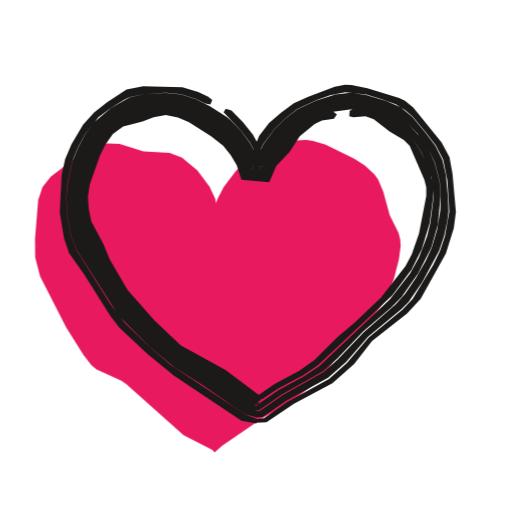
t = 0.00 s
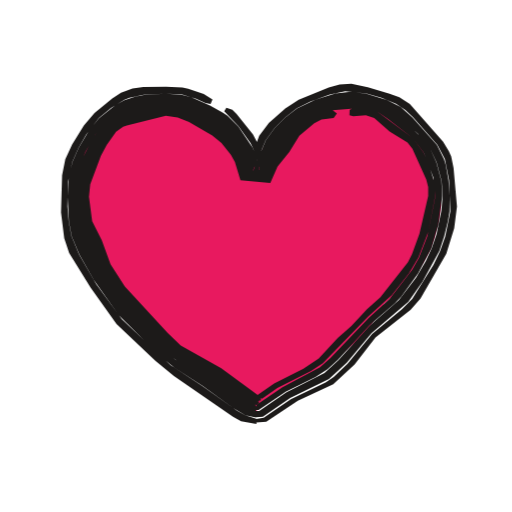
t = 0.53 s
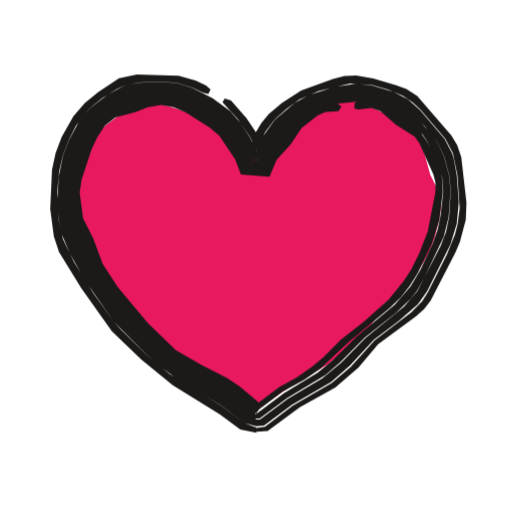
t = 1.04 s
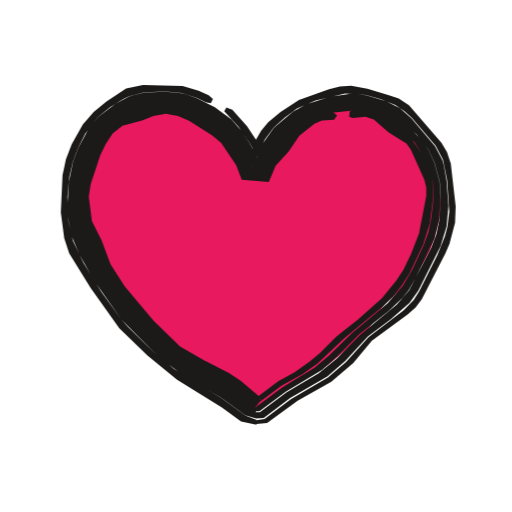
t = 1.55 s
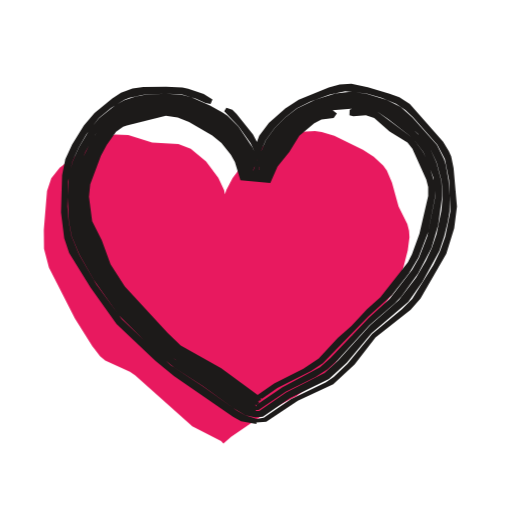
t = 1.97 s
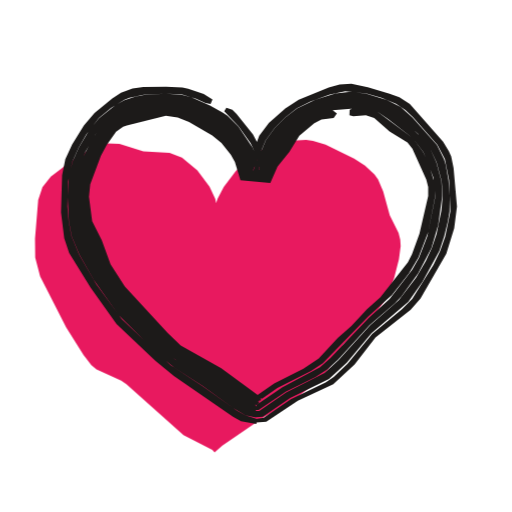
t = 2.57 s

The animated SVG that drew these frames (rendered in a browser with its animation timeline set to each time). Animation: 3 CSS @keyframes rules; one cycle of 3.04 s, repeats indefinitely.

<svg xmlns="http://www.w3.org/2000/svg" width="24" height="24" viewBox="0 0 24 24"><style>svg{--ai-spin:60deg}.ai-fill{animation:ai-fill 2600ms infinite}@keyframes ai-fill{0%,82%,100%{transform:translate(-1.9px,1.9px)}14%,70%{transform:translate(0,0)}}.ai-f1,.ai-f2{opacity:0}.ai-frame{animation:ai-boil 660ms steps(1,end) infinite}.ai-f1{animation-delay:-440ms}.ai-f2{animation-delay:-220ms}@keyframes ai-boil{0%{opacity:1}33.33%,100%{opacity:0}}.ai-target{transform-box:view-box;transform-origin:12px 13px;animation:ai-move 2600ms ease-in-out infinite}.ai-n1{animation-delay:70ms}.ai-n2{animation-delay:140ms}.ai-n3{animation-delay:210ms}@keyframes ai-move{0%,23.08%{transform:none}28%{transform:scale(1.12)}32.92%{transform:scale(0.97)}37.85%{transform:scale(1.06)}47.69%,100%{transform:none}}@media (prefers-reduced-motion:reduce){*{animation:none!important}}</style><g class="ai-fill"><path d="M11.96 19.31l-.11-.12-1.35-.69-2.68-2.4-.24-.16-1.16-.53-.24-.19-.37-.49-.81-1.28-1.22-2.4-.23-.87-.01-.9 .15-1.81 .2-.6 .39-.49 1.22-.93 .8-.44 .58-.19 .62 .02 1.12 .36 1.23 .06 .58 .23 .72 .6 .57 .76 .27 .57 .11 .56-.19-.02 .19-.55 .29-.55 .56-.74 .68-.63 .52-.35 .57-.25 .91-.2 .62-.03 .32 .04 .59 .18 1.34 .66 .51 .32 .44 .41 .17 .24 .24 .56 .31 1.12 .41 .83 .08 .31 .02 .31-.08 .61-.23 .9-.21 .57-.29 .55-.68 1-1.18 .98-.8 1.28-.43 .43-1.4 1.13-1.09 .55-1.97 1.35z" fill="#E8195F"/></g><g fill="#1C1A19" class="ai-target"><g class="ai-frame ai-f0"><path d="M12.01 19.62l-.5-.18-3.51-2.33-1.02-.88-1.13-1.09-.69-.9-1.57-2.51-.26-.65-.18-.92-.04-.94 .06-.7 .21-.95 .27-.66 .34-.63 .62-.78 .58-.44 .63-.39 .24-.11 .73-.17 .99-.04 .72 .07 .69 .22 .43 .21 .24 .05 .09-.21-.19-.16-.47-.22-.74-.22-1.84-.05-.78 .16-.91 .59-.61 .48-.52 .58-.54 .91-.3 .7-.16 .74-.09 1.76 .2 1.21 .24 .7 .7 .98 1.24 1.98 .43 .55 1.33 1.24 1.22 .99 3.16 2.11 .7 .13zM10.48 5.26l.83 .88 .42 .56 .32 .63 .17 .61-.41 .01 .51-1.18 .56-.75 .5-.48 .55-.43 .86-.4 .68-.24 .71-.14 .99 .1 .69 .21 .69 .25 .45 .28 .36 .31 .63 .77 .44 .57 .34 .66 .2 .98 .09 1.45-.21 1.18-.23 .68-.31 .64-.97 1.61-.48 .5-1.58 1.3-1.02 1.2-.84 .74-1.96 1.08-1.09 .76-.36 .05 0 .17 .48-.03 1.29-.87 1.8-.96 1.02-.9 .84-1.07 1.64-1.29 .64-.7 1.18-2.12 .37-1.18 .1-.76-.16-1.8-.14-.77-.37-.69-1.33-1.64-.39-.32-.27-.13-1.49-.45-.75-.16-.3-.01-.48 .1-1.24 .46-.68 .31-.6 .44-.56 .49-.46 .59-.58 1.41 .91 .03-.14-.6-.49-.9-.47-.58-.53-.54-.27-.08zM12 19.41l-.1-.15-1.8-1.27-1.88-1.15-1.48-1.32-.76-.8-.54-.7-1.46-2.45-.27-.6-.18-.65-.08-1.1 .07-.66 .22-.86 .24-.62 .43-.79 .43-.53 .54-.41 .83-.4 .66-.17 .68-.07 .9 .07 .63 .22 .77 .42 .54 .36 .49 .43 .54 .68 .31 .58 .19 .63 .16 .05 .25-.63 .45-.71 .82-.99 .51-.4 .78-.4 .64-.17 .89-.11 .68 .03 .65 .19 .81 .41 .54 .41 .47 .49 .52 .74 .29 .61 .23 .89 .05 .67-.02 .68-.15 .9-.26 .86-.28 .62-.45 .78-.5 .74-.45 .5-1.5 1.31-1.22 1.28-.66 .59-1.93 1.09-1.08 .75-.17-.01 .02-.19-.23-.44-.08 .12 .3 .81 .33-.03 1.09-.75 1.96-1.08 .84-.74 1.03-1.19 1.57-1.29 .33-.33 .65-.95 .78-1.46 .23-.67 .15-.7 .06-.48-.03-.72-.09-.97-.17-.72-.32-.65-.44-.58-.63-.76-.56-.47-.68-.29-.94-.29-.72-.1-.72 .08-.92 .29-.86 .4-.56 .43-.5 .48-.55 .75-.51 1.18 .39-.01-.17-.62-.32-.62-.42-.57-.49-.5-.18-.16-.81-.51-.63-.32-.69-.22-.72-.07-.99 .04-.72 .17-.87 .49-.76 .65-.44 .57-.34 .64-.27 .66-.2 .94-.07 .7 .04 .94 .18 .91 .26 .65 1.96 3.07 1.43 1.44 1.2 1 1.32 .83 1.64 1.13 .36 .24 .49 .13zM11.99 19.2l.09-.21-.16-.17-1.76-1.27-1.72-.98-.98-.85-.62-.61-1-1.14-.48-.71-.62-1.1-.81-1.7-.11-.62-.03-.62 .08-.62 .44-1.34 .37-.73 .39-.51 .51-.38 1.38-.47 .81-.12 .62 .1 .58 .22 .53 .3 .65 .42 .46 .38 .6 .77 .19 .36 .22 .67 .73 .08 .29-.7 .36-.48 .83-1.06 .61-.5 .55-.27 .19-.04 1.21-.17 .64-.02 .61 .17 1.22 .78 .47 .42 .45 .7 .45 1.17 .1 .84-.16 1.26-.15 .62-.39 1.01-.42 .75-.93 1.2-3.32 3.14-.73 .48-1.17 .63-1.07 .74 .16-.14-.27-.39-.06 .09 .22 .47-.05 .18 .14 .01 1.08-.75 1.93-1.09 .66-.58 1.22-1.28 1.34-1.15 .47-.48 .77-1.1 .61-1.2 .31-1.08 .13-1.35-.05-.67-.23-.88-.28-.62-.38-.56-.61-.67-.54-.41-.81-.41-.65-.19-.68-.04-.89 .11-.64 .17-.79 .39-.51 .41-.82 .99-.45 .72-.25 .62-.14-.04-.19-.64-.3-.58-.55-.68-.49-.44-.54-.36-.78-.41-.63-.22-.91-.08-.67 .07-.66 .18-.83 .4-.55 .41-.44 .53-.43 .8-.24 .62-.21 .85-.07 .67 .07 1.11 .18 .64 .27 .61 1.59 2.63 .41 .52 1.25 1.26 1 .86 1.7 1.03 1.98 1.39 .1-.01zM11.97 18.92l.28-.2-.12-.21-1.56-1.17-2.09-1.15-1.25-1.18-1.25-1.42-.83-1.41-.31-.75-.56-1.05-.12-.58-.04-.58 .09-.58 .48-1.36 .26-.52 .34-.48 .48-.35 .91-.23 .52-.2 .57-.11 .57 .12 .52 .22 1.05 .67 .55 .43 .35 .43 .28 .48 .23 .69 1.3 .11 .33-.76 .62-.65 .48-.74 .7-.58 .34-.16 .56-.08 .14-.2-.2-.17-.61 .11-.55 .27-.48 .38-.52 .59-.82 1.09-.28 .69-.68-.08-.21-.66-.3-.54-.37-.47-.6-.52-1.19-.73-.58-.22-.63-.1-.82 .12-.8 .25-.59 .23-.35 .25-.17 .14-.49 .68-.28 .56-.39 1.16-.13 .82 .02 .42 .08 .63 .12 .4 .64 1.33 .96 1.65 .66 .84 .89 .95 1.12 1.03 2.08 1.23 1.58 1.15 .16 .16-.08 .03zM16.37 5.45l.19 .05 .57-.05 .39 .14 .74 .57 .67 .4 .27 .27 .69 1.59 .09 .36 0 .41-.34 1.76-.34 .97-.29 .55-1.15 1.48-1.23 1.17-.82 .69-1.07 1.07-.71 .5-1.16 .62-1.07 .74 .16-.06 .32 .01-.07 .1-.27 .16 1.08-.73 1.17-.62 .73-.49 3.47-3.27 .9-1.21 .48-.96 .37-1.22 .17-1.26-.03-.64-.19-.61-.32-.76-.44-.7-.47-.42-1.22-.8-.61-.17-.43 .01-.21 .09z"/></g><g class="ai-frame ai-f1"><path d="M12.01 19.68l-.52-.2-1.07-.79-2.28-1.4-1.03-.87-1.12-1.1-.3-.34-.93-1.28-.84-1.36-.5-1.04-.21-.92-.05-1.16 .09-.94 .16-.69 .25-.67 .33-.65 .6-.78 .58-.47 .63-.39 .25-.12 .72-.18 1.01-.04 .73 .07 .7 .22 .44 .21 .23 .05 .1-.2-.2-.17-.47-.22-.75-.22-1.86-.05-.79 .17-.92 .61-.6 .49-.51 .59-.52 .92-.27 .71-.16 .74-.08 1.75 .16 1.21 .23 .7 1 1.62 1.35 1.9 1.32 1.27 1.39 1.14 2.1 1.3 .9 .66 .72 .15zM10.51 5.21l.66 .72 .54 .78 .32 .62 .19 .61-.42 0 .2-.55 .41-.85 .42-.56 .52-.47 .57-.42 .87-.38 1.39-.33 .98 .07 .7 .2 .67 .27 .43 .29 .35 .32 .94 1.1 .17 .2 .34 .65 .2 .98 .1 1.45-.09 .72-.12 .46-.36 .89-.84 1.67-.26 .41-.48 .49-1.64 1.26-1.05 1.16-.85 .73-1.74 1.01-1.23 .93-.39 .06 .01 .17 .5-.04 1.43-1.05 1.58-.88 1.03-.89 .87-1.04 1.69-1.24 .36-.32 .29-.38 1.11-2.16 .19-.45 .26-.98 .03-.76-.23-2.02-.18-.54-.26-.43-1.52-1.76-.48-.31-.46-.16-1.01-.3-.76-.14-.53 .03-.51 .13-1.41 .51-.86 .56-.58 .48-.33 .4-.26 .44-.43 1.19 .94 .03-.17-.58-.33-.67-.41-.62-.69-.78-.28-.1zM12 19.47l-.13-.17-1.04-.81-2.28-1.36-.54-.38-.5-.44-.95-.92-.59-.66-.93-1.24-.47-.74-.84-1.79-.17-.64-.07-1.1 .11-.87 .39-1.26 .41-.8 .42-.54 .54-.44 .83-.4 .67-.19 .68-.07 .92 .07 .84 .32 .58 .33 .71 .51 .31 .31 .5 .71 .31 .57 .22 .63 .14 .04 .24-.63 .69-1.08 .58-.64 .52-.39 .59-.3 .85-.22 .88-.1 .67 .01 .65 .18 .79 .44 1 .89 .55 .71 .29 .62 .24 .88 .05 .67-.07 1.13-.14 .67-.24 .63-1.03 2-.59 .68-1.72 1.41-1.08 1.1-.85 .7-1.52 .9-1.24 .92-.19 0 0-.2-.24-.44-.07 .12 .17 .54 .16 .28 .35-.03 1.24-.93 1.74-1.01 .84-.73 1.06-1.15 1.09-.82 .87-.76 .41-.57 1.04-2.09 .28-.91 .09-.96-.09-1.19-.13-.72-.07-.25-.34-.65-1.1-1.29-.54-.48-.65-.33-.94-.28-.72-.08-.96 .14-1.12 .36-.63 .35-.89 .75-.55 .77-.49 1.19 .42-.01-.2-.6-.32-.62-.39-.59-.46-.53-.78-.57-.87-.44-.44-.15-.25-.07-.73-.07-1 .04-.48 .11-.25 .07-.65 .36-.8 .61-.46 .57-.47 .86-.25 .67-.19 .93-.07 1.16 .06 .7 .14 .69 .36 .86 .67 1.2 1.3 1.85 1.43 1.44 .67 .58 .72 .53 1.91 1.15 1.07 .79 .52 .15zM11.99 19.27l.06-.24-.15-.18-.85-.68-.73-.47-1.92-1.08-.82-.71-.77-.78-.97-1.16-.52-.68-.44-.72-.92-2.12-.13-1.23 .08-.62 .41-1.34 .36-.73 .37-.52 .5-.4 1.39-.5 .83-.12 .63 .09 .59 .23 1.2 .73 .44 .41 .46 .64 .3 .52 .23 .65 .72 .08 .28-.7 .8-1.1 .38-.46 .63-.49 .56-.25 2.03-.21 .61 .16 1.18 .83 .61 .54 .34 .53 .52 1.36 .05 .64-.12 1.06-.13 .62-.22 .61-.54 1.17-.44 .75-.71 .82-1.68 1.4-1.08 1.06-.67 .56-1.5 .91-1.23 .92-.03-.03 .14-.12-.27-.39-.06 .09 .22 .47-.02 .19 .17 0 1.23-.92 1.7-1.02 .67-.58 1.08-1.09 1.39-1.1 .65-.62 .28-.36 .33-.58 .86-1.82 .22-.88 .08-1.13-.05-.67-.24-.88-.28-.61-.4-.54-.63-.64-.52-.43-.78-.44-.66-.18-.67-.02-.88 .1-.86 .22-.59 .29-.52 .4-.59 .63-.37 .53-.32 .57-.24 .62-.11-.04-.21-.62-.31-.58-.51-.71-.31-.31-.71-.52-.58-.32-.85-.33-.92-.07-.69 .07-.66 .19-.84 .41-.54 .43-.42 .55-.42 .8-.38 1.26-.11 .88 .07 1.1 .16 .65 .85 1.79 .47 .74 .92 1.24 .75 .82 1.13 1.06 .9 .65 1.9 1.11 1.23 .93 .13 .01zM11.98 18.98l.24-.21-.11-.22-.83-.7-.55-.37-1.17-.59-1.12-.65-1.24-1.2-1.35-1.61-.67-1.04-.42-1.13-.45-.89-.15-1.15 .09-.58 .45-1.36 .25-.52 .33-.5 .46-.37 .92-.24 .53-.21 .58-.11 .57 .11 .54 .23 1.07 .68 .42 .35 .7 1.05 .26 .67 1.27 .11 .32-.76 .61-.67 .5-.74 .71-.56 .35-.15 .57-.04 .14-.2-.2-.17-.62 .07-.56 .25-.64 .49-.39 .46-.8 1.12-.28 .69-.65-.07-.24-.65-.29-.53-.47-.65-.45-.41-1.21-.74-.59-.22-.64-.1-.84 .12-.6 .19-.6 .22-.37 .22-.33 .28-.48 .7-.26 .57-.42 1.35-.07 .62 .01 .42 .07 .62 .11 .41 .76 1.73 .54 .91 .93 1.19 .71 .82 1.27 1.2 .93 .59 1.72 .97 1.03 .8 .15 .18-.05 .05zM16.37 5.49l.18 .04 .58-.06 .39 .13 .7 .61 .83 .52 .21 .29 .63 1.41 .09 .35 0 .41-.34 1.76-.37 .95-.36 .74-.35 .53-.66 .81-1.12 1-1.01 .79-.76 .77-.49 .41-.71 .5-.77 .42-1.21 .92 .13-.06 .29 0-.28 .27 1.22-.92 .96-.53 .72-.5 1.27-1.19 1.83-1.52 .47-.46 .4-.51 .35-.55 .64-1.35 .32-1.02 .16-1.26-.04-.64-.19-.6-.32-.76-.47-.68-.48-.4-1.17-.84-.61-.16-.43 .03-.21 .09z"/></g><g class="ai-frame ai-f2"><path d="M12.01 19.63l-.52-.16-.38-.22-1.63-1.16-1.48-.97-2.29-2.16-1.2-1.64-.8-1.38-.36-.87-.13-.69-.06-.7 .03-1.16 .2-.94 .29-.65 .36-.62 .59-.78 .57-.47 .63-.38 .24-.1 .72-.15 .99-.04 .72 .03 .69 .21 .44 .2 .24 .04 .09-.21-.41-.25-.73-.25-.27-.06-.77-.03-1.06 .01-.51 .07-.54 .2-.41 .27-.83 .68-.5 .58-.55 .89-.32 .69-.15 .75-.05 1.75 .15 1.21 .23 .69 1.01 1.63 1.21 1.7 1.82 1.72 .87 .72 2.77 1.91 .38 .21 .72 .12zM10.51 5.21l.67 .71 .56 .78 .3 .63 .13 .64-.31 .02 .59-1.42 .41-.56 .5-.5 .55-.43 .64-.32 .91-.33 .72-.15 1 .1 .7 .2 .68 .28 .44 .3 .35 .33 1.15 1.3 .35 .66 .2 1 .06 1.46-.24 1.18-.24 .68-.31 .64-1 1.6-.48 .49-1.4 1.16-1.15 1.39-.65 .62-.38 .26-1.63 .78-1.27 .87-.35 .06 0 .16 .47-.03 1.48-.98 1.66-.78 1-.92 .98-1.27 1.65-1.3 .46-.53 1.21-2.1 .37-1.19 .13-1.02-.16-1.8-.11-.54-.11-.25-.27-.45-1.56-1.76-.49-.32-.46-.17-1.02-.3-.77-.16-.55 .03-.51 .14-1.41 .57-.63 .42-.77 .67-.45 .6-.53 1.45 .82 .01-.11-.61-.47-.91-.77-.96-.2-.2-.28-.09zM12 19.43l-.12-.15-.92-.59-1.24-.91-1.51-.93-.5-.43-1.87-1.88-.79-1.05-.68-1.13-.56-1.19-.2-.64-.1-.87 .03-1.1 .21-.85 .26-.61 .44-.77 .41-.54 .53-.43 .83-.39 .66-.15 .9-.08 .66 .05 .22 .06 .42 .15 .79 .38 .56 .35 .32 .3 .68 .85 .29 .59 .15 .66 .26 .06 .54-1.21 .35-.53 .56-.65 .51-.42 .79-.4 .64-.18 .9-.11 .69 .03 .66 .19 .8 .45 1.01 .9 .58 .71 .3 .62 .24 .9 .05 .69-.06 .69-.23 1.11-.22 .64-.28 .62-.46 .78-.81 1.06-1.34 1.17-1.49 1.64-.65 .59-1.8 .92-1.26 .86-.16 0 .03-.18-.25-.43-.07 .12 .3 .79 .32-.03 1.28-.87 1.82-.9 .83-.76 1.16-1.38 1.73-1.48 .66-.93 .79-1.45 .23-.68 .17-.7 .08-.47 .01-.73-.06-.73-.13-.73-.08-.26-.33-.66-1.15-1.29-.55-.49-.65-.33-.96-.29-.72-.1-.73 .08-.94 .3-.86 .41-.56 .43-.49 .49-.41 .57-.59 1.42 .29-.03-.13-.64-.19-.41-.67-.99-.51-.5-.21-.14-.61-.35-.88-.38-.46-.12-.72-.04-.98 .04-.47 .09-.5 .17-.41 .22-.78 .62-.46 .56-.49 .83-.29 .65-.17 .69-.06 .95 .06 1.16 .13 .69 .36 .86 .68 1.19 1.17 1.66 1.92 1.89 .69 .57 1.31 .84 1.44 1.04 .57 .34 .5 .11zM11.99 19.22l.07-.21-.15-.16-1.77-1.27-1.52-.88-.53-.39-2.11-2.18-.65-.84-.45-.72-.91-2.12-.14-1.23 .06-.62 .22-.76 .52-1.11 .46-.68 .49-.4 .79-.28 1.21-.27 .81 .05 .58 .21 .7 .37 .52 .31 .45 .4 .48 .63 .19 .36 .26 .86 .84 .1 .29-.71 .74-1.12 .37-.48 .46-.4 .71-.38 .6-.13 1.46-.12 .62 .17 .53 .36 1.15 .89 .51 .67 .47 1.19 .09 .86-.38 1.89-.39 1-.32 .57-1.06 1.37-.97 .87-1.8 1.89-.49 .44-1.76 .93-1.26 .86 .17-.13-.28-.38-.06 .09 .23 .45-.05 .17 .13 .01 1.27-.86 1.4-.69 .56-.36 .49-.45 1.49-1.63 1.18-1.01 .3-.32 .79-1.09 .62-1.19 .32-1.08 .19-1.36-.04-.68-.24-.9-.29-.63-.42-.54-.65-.64-.52-.43-.8-.46-.66-.19-.69-.03-.9 .11-.64 .18-.8 .4-.51 .41-.56 .66-.35 .53-.54 1.21-.24-.06-.15-.66-.29-.59-.68-.85-.32-.3-.56-.35-.79-.39-.42-.14-.22-.07-.67-.05-.9 .08-.67 .16-.83 .38-.53 .44-.53 .73-.59 1.19-.17 .64-.08 .88 .08 1.1 .15 .65 .85 1.79 .47 .74 .8 1.06 2.03 2.02 .71 .53 1.14 .68 1.42 1.03 .75 .47 .11-.01zM11.97 18.94l.27-.2-.13-.2-1.74-1.28-1.9-1.06-.62-.6-2-2.17-.67-1.04-.41-1.13-.45-.89-.15-1.15 .06-.58 .5-1.34 .27-.5 .44-.62 .33-.24 .17-.06 1.83-.45 .56 .08 .53 .21 1.09 .63 .43 .35 .44 .55 .19 .34 .26 .86 1.4 .13 .34-.78 .55-.68 .47-.76 .7-.58 .34-.18 .57-.07 .15-.21-.21-.16-.61 .11-.56 .27-.48 .39-.52 .6-.43 .63-.31 .51-.29 .7-.78-.09-.25-.86-.2-.37-.48-.63-.46-.41-1.23-.69-.59-.2-.62-.07-.81 .12-.8 .22-.41 .14-.36 .21-.32 .28-.37 .52-.39 .72-.23 .56-.23 .77-.05 .63 .09 1.04 .18 .6 .78 1.73 .45 .72 .65 .85 2.28 2.32 1.89 1.13 1.77 1.27 .16 .15-.07 .03zM16.38 5.4l.18 .05 .59-.05 .39 .13 .72 .63 .84 .52 .23 .29 .65 1.44 .09 .36 0 .42-.41 1.77-.35 .96-.19 .37-1.29 1.64-.63 .57-.73 .78-.64 .56-.89 .96-.72 .48-1.37 .7-.71 .49-.35 .26 .17-.06 .32 .01-.07 .11-.28 .15 1.07-.75 1.58-.8 .55-.36 2.12-2.18 1.12-1.02 .8-1.02 .44-.74 .46-1.2 .33-1.68-.04-.65-.26-.81-.26-.59-.5-.67-1.68-1.26-.62-.18-.43 .02-.22 .09z"/></g></g></svg>
